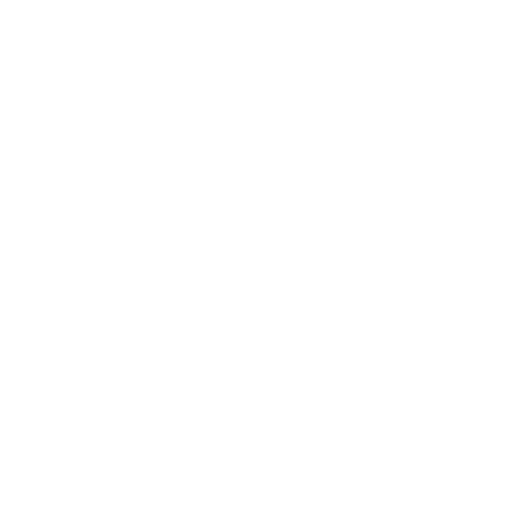
t = 0.00 s
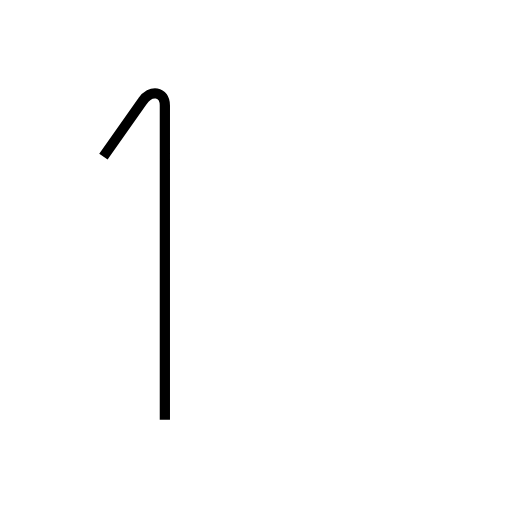
t = 1.22 s
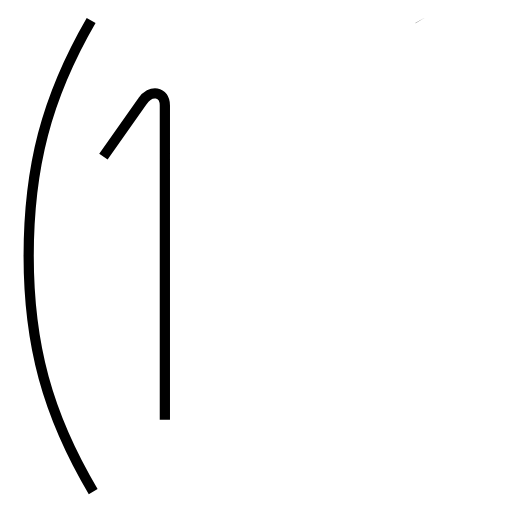
t = 2.67 s
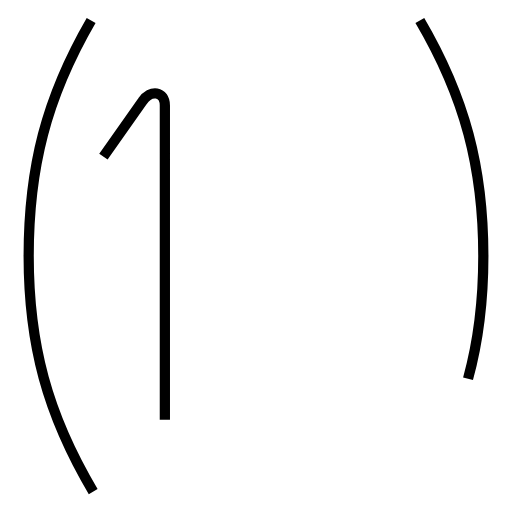
t = 3.75 s
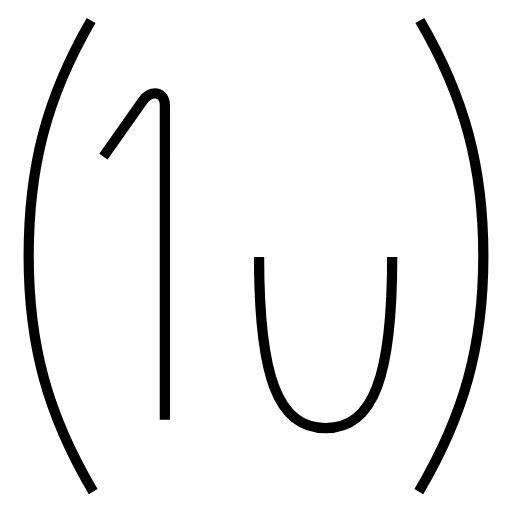
t = 5.30 s
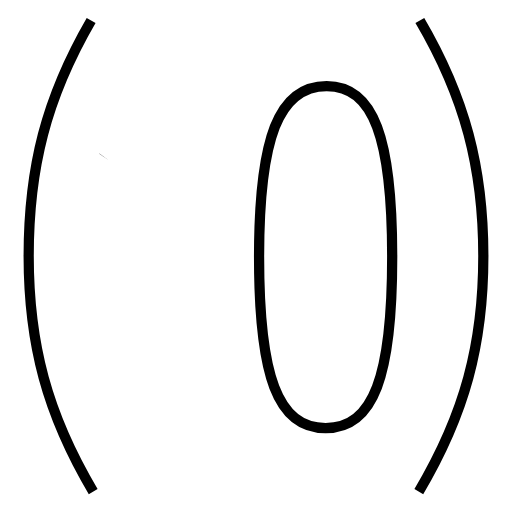
t = 6.48 s

The animated SVG that drew these frames (rendered in a browser with its animation timeline set to each time). Animation: 4 SMIL elements (animate=4); one cycle of 6.48 s.

<?xml version='1.0' encoding='utf-8'?>
<svg viewBox="0.0 -6.0 50.0 50.0" version="1.1" xmlns="http://www.w3.org/2000/svg"><rect x="-1000" y="-1000" width="2000" height="2000" stroke="white" fill="white" /><g style="fill:none;stroke:#000000;stroke-width:1"><path d="M 10.1 -28.7 L 13.9 -34.1 C 14.7 -35.3 16.1 -35.1 16.1 -33.7 L 16.1 -3.0 " transform="translate(0.0 38.0)" stroke-dasharray="40.5470729450055" stroke-dashoffset="40.5470729450055"><animate attributeName="stroke-dashoffset" from="40.5470729450055" to="0" dur="1.216412188350165s" begin="0s; anim_end.end" fill="freeze" id="anim0" /></path><path d="M 8.9 -42.0 C 4.5 -34.4 2.8 -27.6 2.8 -19.0 C 2.8 -10.4 4.6 -3.6 9.1 4.0 " transform="translate(0.0 38.0)" stroke-dasharray="48.27466542197335" stroke-dashoffset="48.27466542197335"><animate attributeName="stroke-dashoffset" from="48.27466542197335" to="0" dur="1.4482399626592006s" begin="anim0.end" fill="freeze" id="anim1" /></path><path d="M 41.0 -42.0 C 45.4 -34.5 47.2 -27.6 47.2 -19.0 C 47.2 -10.4 45.4 -3.6 40.9 4.0 " transform="translate(0.0 38.0)" stroke-dasharray="48.30439953283786" stroke-dashoffset="48.30439953283786"><animate attributeName="stroke-dashoffset" from="48.30439953283786" to="0" dur="1.449131985985136s" begin="anim1.end" fill="freeze" id="anim2" /></path><path d="M 25.3 -18.9 C 25.3 -7.3 27.1 -2.2 31.8 -2.2 C 36.5 -2.2 38.3 -7.3 38.3 -18.9 C 38.3 -30.5 36.5 -35.6 31.9 -35.6 C 27.2 -35.6 25.3 -30.5 25.3 -18.9 Z" transform="translate(0.0 38.0)" stroke-dasharray="78.92643831794494" stroke-dashoffset="78.92643831794494"><animate attributeName="stroke-dashoffset" from="78.92643831794494" to="0" dur="2.367793149538348s" begin="anim2.end" fill="freeze" id="anim_end" /></path></g></svg>
